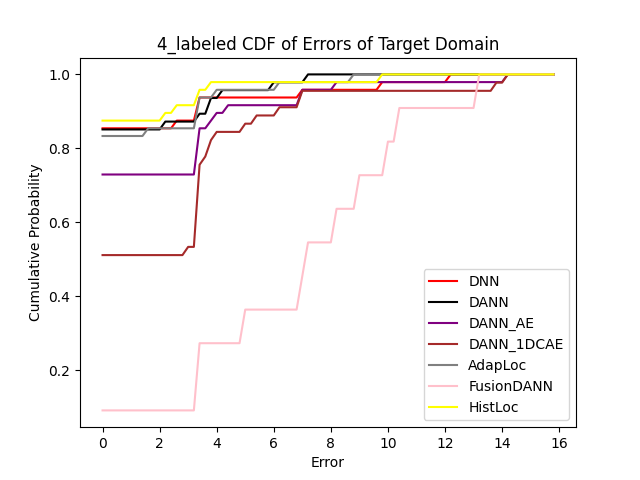

Data behind this chart, as committed beside it:
Error, 0.0, 0.2, 0.4, 0.6000000000000001, 0.8, 1.0, 1.2000000000000002, 1.4000000000000001, 1.6, 1.8, 2.0, 2.2, 2.4000000000000004, 2.6, 2.8000000000000003, 3.0, 3.2, 3.4000000000000004, 3.6, 3.8000000000000003, 4.0, 4.2, 4.4
DNN, 0.8542, 0.8542, 0.8542, 0.8542, 0.8542, 0.8542, 0.8542, 0.8542, 0.8542, 0.8542, 0.8542, 0.8542, 0.8542, 0.875, 0.875, 0.875, 0.875, 0.9375, 0.9375, 0.9375, 0.9375, 0.9375, 0.9375
DANN, 0.8511, 0.8511, 0.8511, 0.8511, 0.8511, 0.8511, 0.8511, 0.8511, 0.8511, 0.8511, 0.8511, 0.8723, 0.8723, 0.8723, 0.8723, 0.8723, 0.8723, 0.8936, 0.8936, 0.9362, 0.9362, 0.9574, 0.9574
DANN_AE, 0.7292, 0.7292, 0.7292, 0.7292, 0.7292, 0.7292, 0.7292, 0.7292, 0.7292, 0.7292, 0.7292, 0.7292, 0.7292, 0.7292, 0.7292, 0.7292, 0.7292, 0.8542, 0.8542, 0.875, 0.8958, 0.8958, 0.9167
DANN_1DCAE, 0.5111, 0.5111, 0.5111, 0.5111, 0.5111, 0.5111, 0.5111, 0.5111, 0.5111, 0.5111, 0.5111, 0.5111, 0.5111, 0.5111, 0.5111, 0.5333, 0.5333, 0.7556, 0.7778, 0.8222, 0.8444, 0.8444, 0.8444
AdapLoc, 0.8333, 0.8333, 0.8333, 0.8333, 0.8333, 0.8333, 0.8333, 0.8333, 0.8542, 0.8542, 0.8542, 0.8542, 0.8542, 0.8542, 0.8542, 0.8542, 0.8542, 0.9375, 0.9375, 0.9375, 0.9583, 0.9583, 0.9583
FusionDANN, 0.09091, 0.09091, 0.09091, 0.09091, 0.09091, 0.09091, 0.09091, 0.09091, 0.09091, 0.09091, 0.09091, 0.09091, 0.09091, 0.09091, 0.09091, 0.09091, 0.09091, 0.2727, 0.2727, 0.2727, 0.2727, 0.2727, 0.2727
HistLoc, 0.875, 0.875, 0.875, 0.875, 0.875, 0.875, 0.875, 0.875, 0.875, 0.875, 0.875, 0.8958, 0.8958, 0.9167, 0.9167, 0.9167, 0.9167, 0.9583, 0.9583, 0.9792, 0.9792, 0.9792, 0.9792
